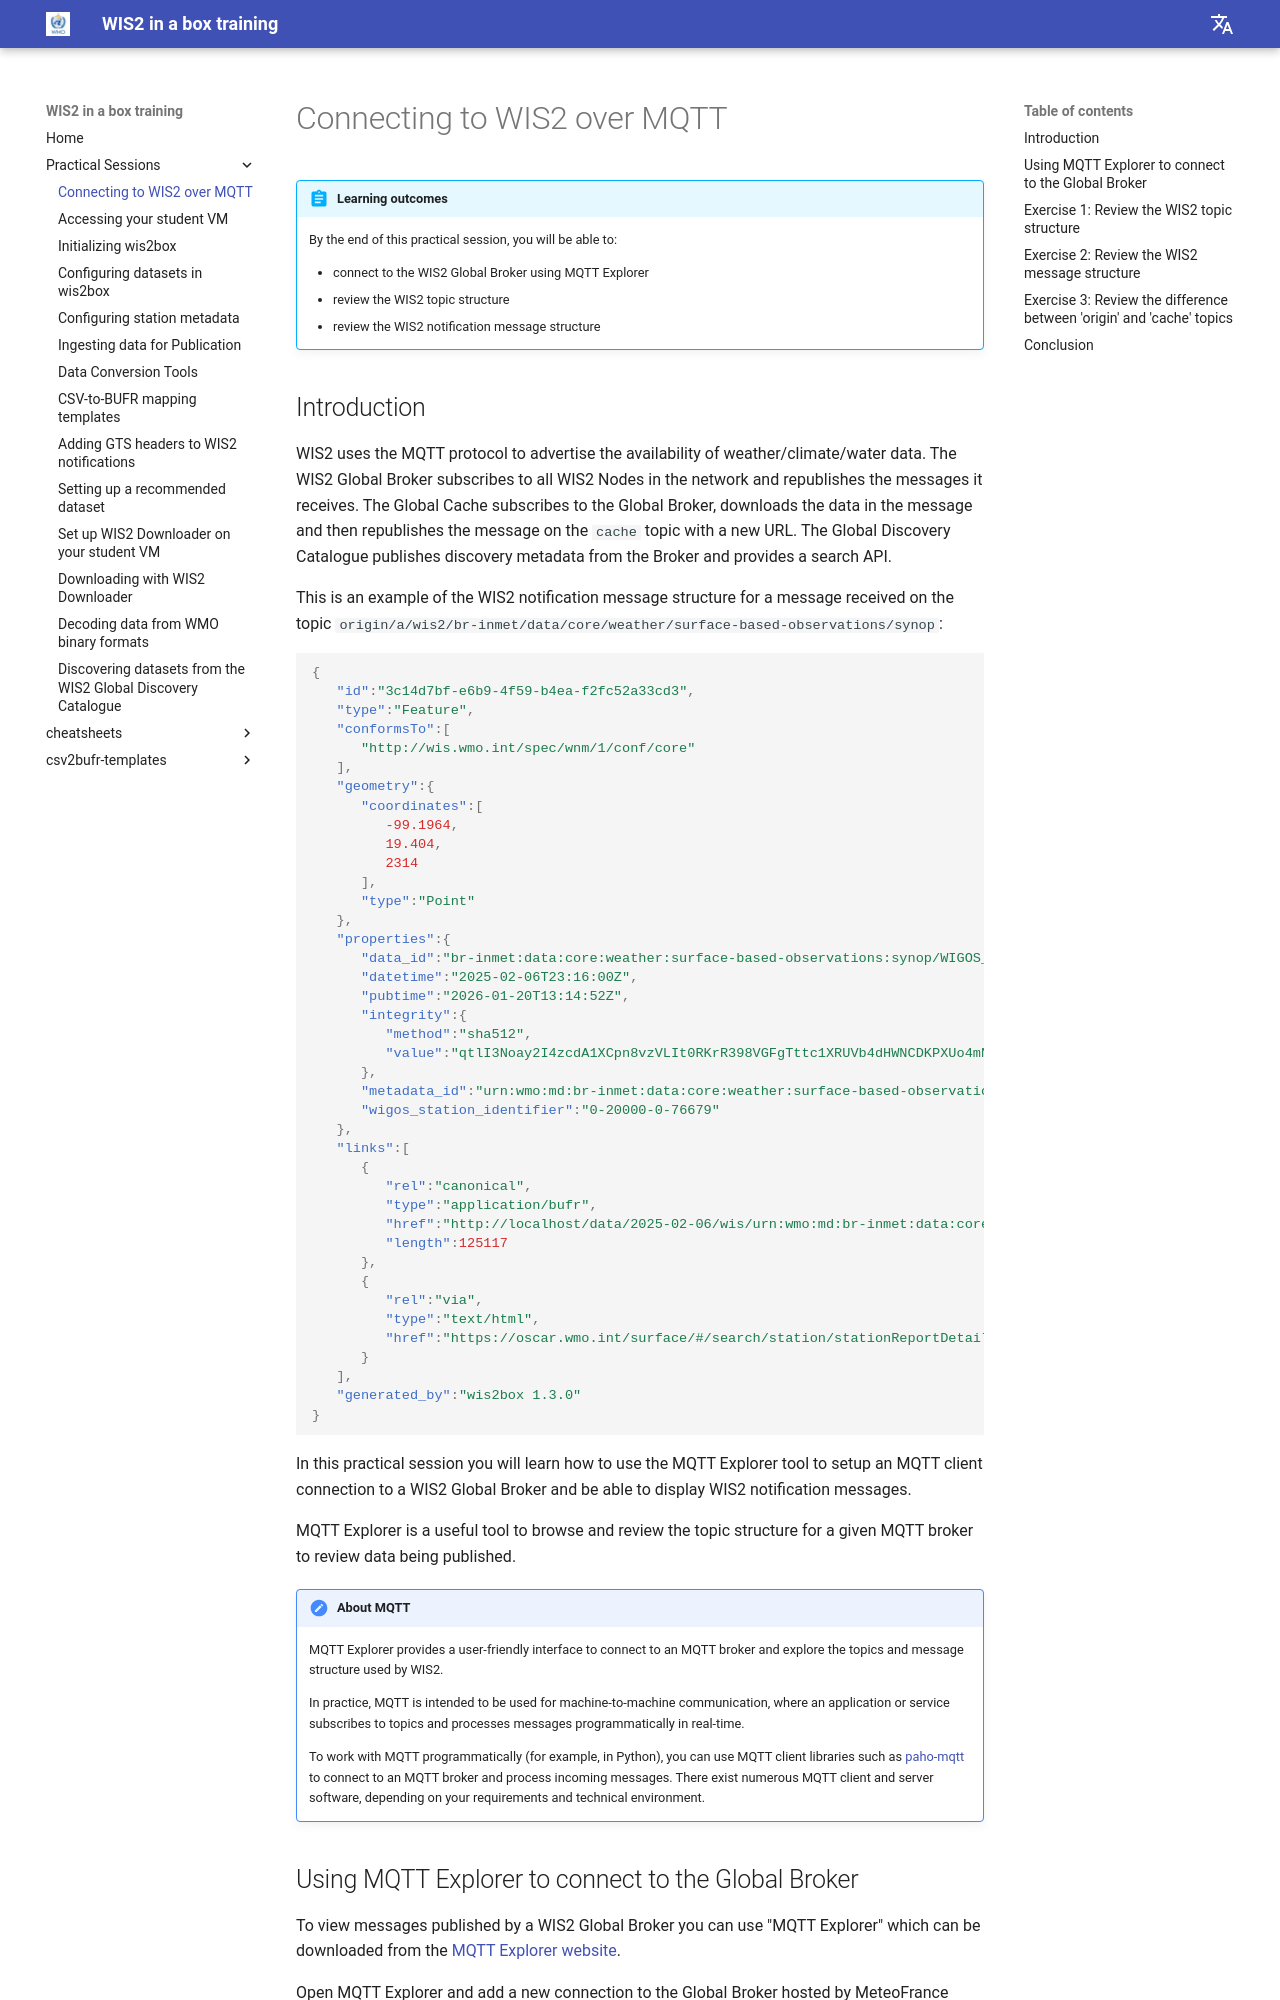

repository: wmo-im/wis2box-training · page: practical-sessions/connecting-to-wis2-over-mqtt/index.html · generator: mkdocs

---
title: Connecting to WIS2 over MQTT
---

# Connecting to WIS2 over MQTT

!!! abstract "Learning outcomes"

    By the end of this practical session, you will be able to:

    - connect to the WIS2 Global Broker using MQTT Explorer
    - review the WIS2 topic structure
    - review the WIS2 notification message structure
